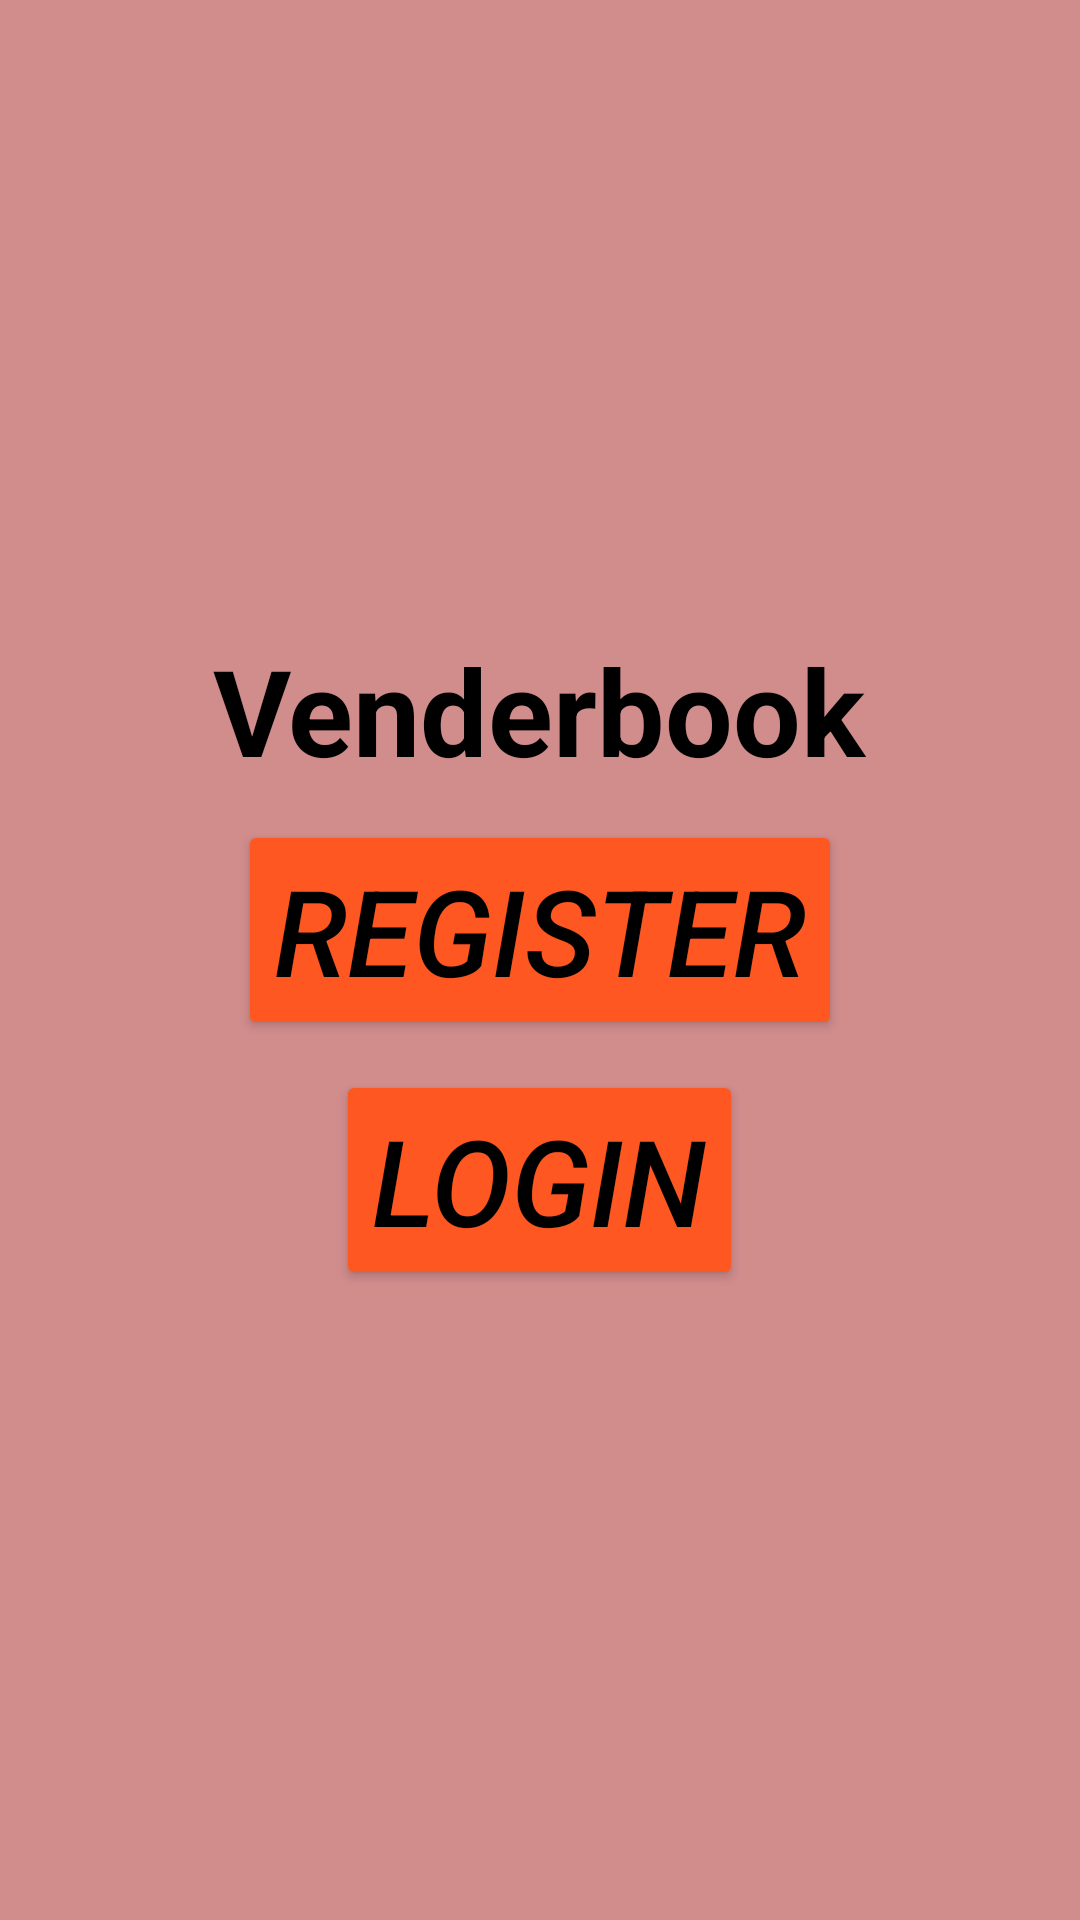

The Android layout XML behind this screen, and the referenced resources:
<!-- AndroidManifest.xml: application theme Theme.FireconnectDemo -->
<!-- res/layout/activity_fire_connect.xml -->
<?xml version="1.0" encoding="utf-8"?>
<LinearLayout xmlns:android="http://schemas.android.com/apk/res/android"
    xmlns:app="http://schemas.android.com/apk/res-auto"
    xmlns:tools="http://schemas.android.com/tools"
    android:layout_width="match_parent"
    android:layout_height="match_parent"
    tools:context=".FireConnect"
    android:orientation="vertical"
    android:gravity="center"
    android:padding="20dp"
    android:background="#D18C8C">

    <TextView
        android:layout_width="wrap_content"
        android:layout_height="wrap_content"
        android:text="Venderbook"
        android:textStyle="bold"
        android:textSize="40dp"
        android:textColor="@color/black"
        android:layout_marginBottom="10dp"/>
    <Button
        android:layout_width="wrap_content"
        android:layout_height="wrap_content"
        android:text="Register"
        android:textColor="@color/black"
        android:textSize="40dp"
        android:textStyle="italic"
        android:backgroundTint="#FF5722"
        android:id="@+id/register1"
        android:layout_marginBottom="10dp"/>
    <Button
        android:layout_width="wrap_content"
        android:layout_height="wrap_content"
        android:text="Login"
        android:textColor="@color/black"
        android:textSize="40dp"
        android:textStyle="italic"
        android:backgroundTint="#FF5722"
        android:id="@+id/login1"/>

</LinearLayout>
<!-- resources referenced by this layout -->
<resources>
  <style name="Theme.FireconnectDemo" parent="Theme.MaterialComponents.DayNight.DarkActionBar">
          
          <item name="colorPrimary">@color/purple_500</item>
          <item name="colorPrimaryVariant">@color/purple_700</item>
          <item name="colorOnPrimary">@color/white</item>
          
          <item name="colorSecondary">@color/teal_200</item>
          <item name="colorSecondaryVariant">@color/teal_700</item>
          <item name="colorOnSecondary">@color/black</item>
          
          <item name="android:statusBarColor">?attr/colorPrimaryVariant</item>
          
      </style>
  <!-- not gathered from this repository: default colours our renderer supplied (Android Studio template values) -->
  <color name="purple_500">#FF6200EE</color>
  <color name="purple_700">#FF3700B3</color>
  <color name="teal_200">#FF03DAC5</color>
  <color name="teal_700">#FF018786</color>
  <color name="black">#FF000000</color>
  <color name="white">#FFFFFFFF</color>
</resources>
